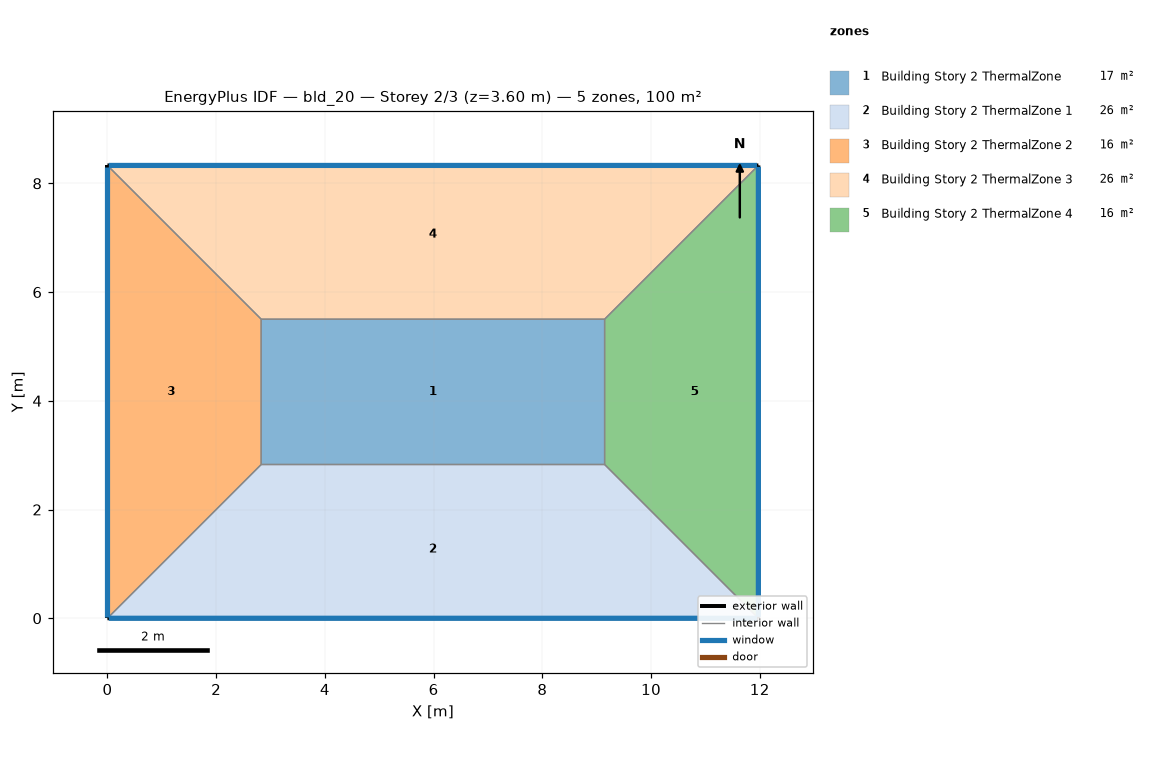
=== STOREY PLAN SPEC (per zone: floor XY polygon, exterior-wall plan segments, windows/doors) ===
zone 1: Building Story 2 ThermalZone  (16.9 m²)
  floor: (9.15, 2.83) (2.83, 2.83) (2.83, 5.50) (9.15, 5.50)
  interior walls: 4
zone 2: Building Story 2 ThermalZone 1  (25.9 m²)
  floor: (11.97, 0.00) (0.00, 0.00) (2.83, 2.83) (9.15, 2.83)
  exterior wall: (0.00, 0.00) – (11.97, 0.00)  [12.0 m]
    window: (0.03, 0.00) – (11.95, 0.00)  [12.9 m²]
  interior walls: 3
zone 3: Building Story 2 ThermalZone 2  (15.6 m²)
  floor: (0.00, 0.00) (-0.00, 8.33) (2.83, 5.50) (2.83, 2.83)
  exterior wall: (-0.00, 8.33) – (0.00, 0.00)  [8.3 m]
    window: (-0.00, 8.30) – (-0.00, 0.03)  [9.0 m²]
  interior walls: 3
zone 4: Building Story 2 ThermalZone 3  (25.9 m²)
  floor: (-0.00, 8.33) (11.97, 8.33) (9.15, 5.50) (2.83, 5.50)
  exterior wall: (11.97, 8.33) – (-0.00, 8.33)  [12.0 m]
    window: (11.95, 8.33) – (0.03, 8.33)  [12.9 m²]
  interior walls: 3
zone 5: Building Story 2 ThermalZone 4  (15.6 m²)
  floor: (11.97, 8.33) (11.97, 0.00) (9.15, 2.83) (9.15, 5.50)
  exterior wall: (11.97, 0.00) – (11.97, 8.33)  [8.3 m]
    window: (11.97, 0.03) – (11.97, 8.30)  [9.0 m²]
  interior walls: 3

=== DERIVED (storey summary) ===
Building: bld_20
Storey: 2 of 3  (floor level z = 3.60 m)
Storey gross floor area: 99.7 m²
Zones on this storey: 5
  - Building Story 2 ThermalZone: floor 16.9 m²
  - Building Story 2 ThermalZone 1: floor 25.9 m²; exterior wall 12.0 m (43.1 m²); 1 window(s) 12.9 m²; WWR 30.0%
  - Building Story 2 ThermalZone 2: floor 15.6 m²; exterior wall 8.3 m (30.0 m²); 1 window(s) 9.0 m²; WWR 30.0%
  - Building Story 2 ThermalZone 3: floor 25.9 m²; exterior wall 12.0 m (43.1 m²); 1 window(s) 12.9 m²; WWR 30.0%
  - Building Story 2 ThermalZone 4: floor 15.6 m²; exterior wall 8.3 m (30.0 m²); 1 window(s) 9.0 m²; WWR 30.0%
Zone adjacency: (none detected)